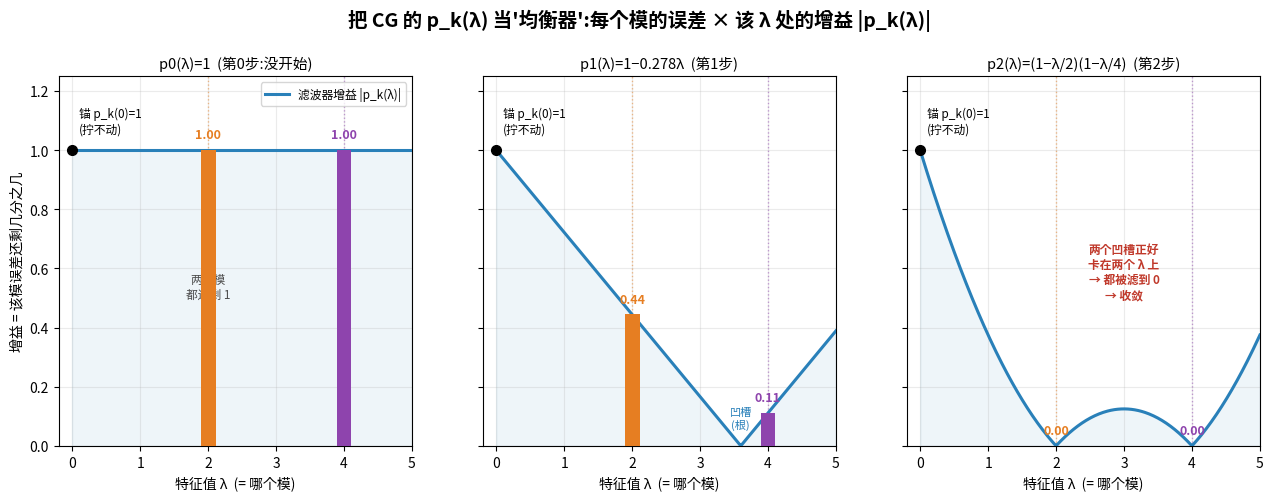

Source code (Python):
#!/usr/bin/env python3
"""plot_filter_eq.py -- the CG polynomial p_k(lambda) as an EQ 'filter': gain over
the eigenvalue axis. Mode bars (at lambda=2,4) get multiplied by the filter gain
|p_k(lambda)|; p_k(0)=1 is the pinned knob. k=0/1/2 for A=[[3,1],[1,3]] example.
Output: fig_filter_eq.png
"""
import matplotlib, numpy as np
matplotlib.use("Agg")
from matplotlib import font_manager
try:
    font_manager.fontManager.addfont("/usr/share/fonts/truetype/wqy/wqy-zenhei.ttc")
    matplotlib.rcParams["font.family"]="WenQuanYi Zen Hei"
except Exception: pass
matplotlib.rcParams["axes.unicode_minus"]=False
import matplotlib.pyplot as plt

lam=np.linspace(0,5,400)
def p0(l): return np.ones_like(l)
def p1(l): return 1-0.2778*l
def p2(l): return (1-l/2)*(1-l/4)
polys=[(p0,"p0(λ)=1  (第0步:没开始)"),
       (p1,"p1(λ)=1−0.278λ  (第1步)"),
       (p2,"p2(λ)=(1−λ/2)(1−λ/4)  (第2步)")]
eigs=[(2,"#e67e22","慢模 λ=2"),(4,"#8e44ad","快模 λ=4")]

fig,axes=plt.subplots(1,3,figsize=(15.5,4.8),sharey=True)
fig.suptitle("把 CG 的 p_k(λ) 当'均衡器':每个模的误差 × 该 λ 处的增益 |p_k(λ)|",
             fontsize=14,weight="bold",y=1.02)
for ax,(pf,title) in zip(axes,polys):
    g=np.abs(pf(lam))
    ax.plot(lam,g,color="#2980b9",lw=2.2,zorder=3,label="滤波器增益 |p_k(λ)|")
    ax.fill_between(lam,0,g,color="#2980b9",alpha=0.08)
    # mode bars = |p_k(lambda_i)|
    for lv,c,lab in eigs:
        h=abs(pf(np.array([lv]))[0])
        ax.bar(lv,h,width=0.22,color=c,zorder=4)
        ax.text(lv,h+0.04,f"{h:.2f}",ha="center",color=c,fontsize=9,weight="bold")
        ax.axvline(lv,color=c,ls=":",lw=1,alpha=0.5)
    ax.plot(0,1,"ko",ms=7,zorder=5); ax.text(0.1,1.06,"锚 p_k(0)=1\n(拧不动)",fontsize=8.5)
    ax.set_title(title,fontsize=10.5)
    ax.set_xlabel("特征值 λ  (= 哪个模)"); ax.set_xlim(-0.2,5); ax.set_ylim(0,1.25)
    ax.grid(alpha=0.25)
axes[0].set_ylabel("增益 = 该模误差还剩几分之几")
axes[0].legend(fontsize=8.5,loc="upper right")
axes[0].text(2,0.5,"两个模\n都还剩 1",ha="center",fontsize=8.5,color="0.3")
axes[1].text(3.6,0.06,"凹槽\n(根)",ha="center",fontsize=8,color="#2980b9")
axes[2].text(3.0,0.5,"两个凹槽正好\n卡在两个 λ 上\n→ 都被滤到 0\n→ 收敛",
             ha="center",fontsize=8.5,color="#c0392b",weight="bold")
fig.savefig("fig_filter_eq.png",dpi=140,bbox_inches="tight")
print("wrote fig_filter_eq.png")
